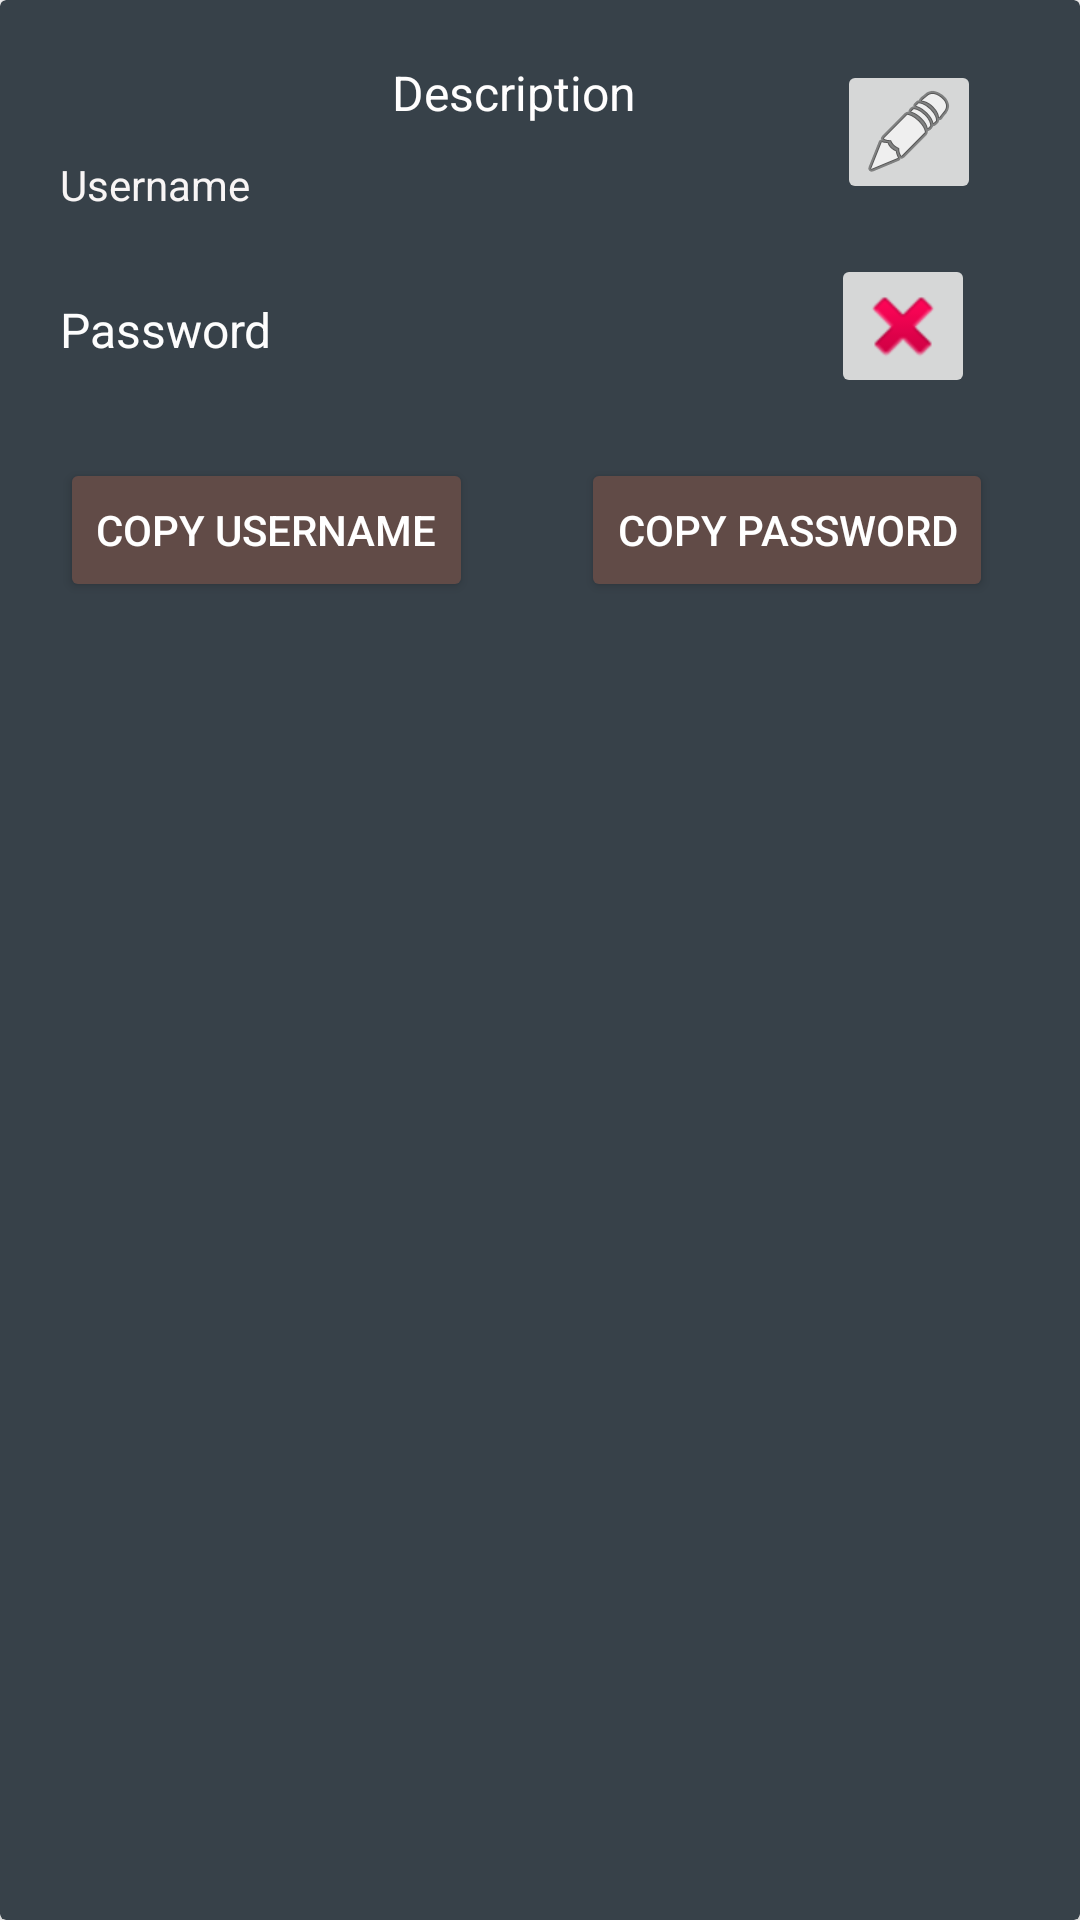

Layout XML and referenced resources for this Android screen:
<!-- AndroidManifest.xml: application theme Theme.ForgetIt -->
<!-- res/layout/card_layout.xml -->
<?xml version="1.0" encoding="utf-8"?>
<androidx.cardview.widget.CardView xmlns:android="http://schemas.android.com/apk/res/android"
    xmlns:app="http://schemas.android.com/apk/res-auto"
    xmlns:card_view="http://schemas.android.com/apk/res-auto"
    xmlns:tools="http://schemas.android.com/tools"


    android:id="@+id/c"
    android:layout_width="match_parent"
    android:layout_height="wrap_content"
    android:layout_marginVertical="3dp"

    android:padding="10dp"
    card_view:cardBackgroundColor="#374149"
    card_view:cardElevation="3dp"
    card_view:contentPadding="4dp"
    card_view:layout_constraintTop_toTopOf="parent"
    tools:layout_editor_absoluteX="4dp">



        <HorizontalScrollView
            android:layout_width="match_parent"
            android:layout_height="match_parent">


            <androidx.constraintlayout.widget.ConstraintLayout
                android:id="@+id/card"
                android:layout_width="wrap_content"
                android:layout_height="match_parent"
                android:backgroundTint="#D2322D2D">


                <ImageButton
                    android:id="@+id/imageButton"
                    android:layout_width="48dp"
                    android:layout_height="48dp"
                    android:layout_marginEnd="6dp"
                    android:layout_marginBottom="20dp"
                    android:contentDescription="@string/delete"
                    android:src="@android:drawable/ic_delete"
                    app:layout_constraintBottom_toTopOf="@+id/button9"
                    app:layout_constraintEnd_toEndOf="parent"
                    app:layout_constraintTop_toBottomOf="@+id/imageButton2"
                    app:layout_constraintVertical_bias="1.0"
                   />

                <ImageButton
                    android:id="@+id/imageButton2"
                    android:layout_width="48dp"
                    android:layout_height="48dp"
                    android:layout_marginTop="16dp"
                    android:layout_marginEnd="4dp"
                    android:contentDescription="@string/edit"
                    app:layout_constraintEnd_toEndOf="parent"
                    app:layout_constraintTop_toTopOf="parent"
                    card_view:srcCompat="@android:drawable/ic_menu_edit" />

                <TextView
                    android:id="@+id/username"
                    android:layout_width="wrap_content"
                    android:layout_height="wrap_content"
                    android:layout_marginStart="16dp"
                    android:layout_marginTop="48dp"
                    android:text="@string/username"
                    android:textColor="#F8F5F5"
                    android:textSize="14sp"
                    app:layout_constraintStart_toStartOf="parent"
                    app:layout_constraintTop_toTopOf="parent" />

                <TextView
                    android:id="@+id/cardLabel"
                    android:layout_width="wrap_content"
                    android:layout_height="wrap_content"
                    android:layout_marginStart="50dp"
                    android:layout_marginTop="16dp"
                    android:text="@string/Label"
                    android:textColor="#FFFEFE"
                    android:textSize="16sp"
                    app:layout_constraintEnd_toStartOf="@+id/imageButton2"
                    app:layout_constraintHorizontal_bias="0.534"
                    app:layout_constraintStart_toStartOf="parent"
                    app:layout_constraintTop_toTopOf="parent" />

                <Button
                    android:id="@+id/button8"
                    android:layout_width="wrap_content"
                    android:layout_height="wrap_content"
                    android:layout_marginStart="16dp"
                    android:layout_marginTop="32dp"
                    android:backgroundTint="#614B47"
                    android:text="@string/copyUsername"
                    android:textColor="#FFFFFFFF"
                    app:layout_constraintBottom_toBottomOf="parent"
                    app:layout_constraintStart_toStartOf="parent"
                    app:layout_constraintTop_toBottomOf="@+id/password"
                    app:layout_constraintVertical_bias="0.0" />

                <Button
                    android:id="@+id/button9"
                    android:layout_width="wrap_content"
                    android:layout_height="wrap_content"
                    android:layout_marginStart="36dp"
                    android:backgroundTint="#614B47"
                    android:text="@string/copyPassword"
                    android:textColor="#FFFFFFFF"
                    app:layout_constraintBaseline_toBaselineOf="@+id/button8"
                    app:layout_constraintEnd_toEndOf="parent"
                    app:layout_constraintHorizontal_bias="0.0"
                    app:layout_constraintStart_toEndOf="@+id/button8" />

                <ImageView
                    android:id="@+id/imageView"
                    android:layout_width="48dp"
                    android:layout_height="48dp"
                    android:layout_marginStart="32dp"
                    android:layout_marginTop="12dp"
                    android:contentDescription='@string/VisibilyOf'
                    android:scaleX="1"
                    android:scaleY="1"
                    app:layout_constraintEnd_toStartOf="@+id/imageButton"
                    app:layout_constraintHorizontal_bias="0.0"
                    app:layout_constraintStart_toEndOf="@+id/password"
                    app:layout_constraintTop_toBottomOf="@+id/username"
                    tools:srcCompat="@drawable/closed" />

                <TextView
                    android:id="@+id/password"
                    android:layout_width="wrap_content"
                    android:layout_height="wrap_content"
                    android:layout_marginStart="16dp"
                    android:layout_marginTop="28dp"
                    android:text="@string/password"
                    android:textColor="#FDFDFD"
                    android:textSize="16sp"
                    android:visibility="visible"
                    app:layout_constraintStart_toStartOf="parent"
                    app:layout_constraintTop_toBottomOf="@+id/username" />

            </androidx.constraintlayout.widget.ConstraintLayout>

        </HorizontalScrollView>



</androidx.cardview.widget.CardView>
<!-- resources referenced by this layout -->
<resources>
  <!-- drawable closed: png bitmap (drawable, 61999 bytes) -->
  <string name="Label">Description</string>
  <string name="VisibilyOf">Visibility of password</string>
  <string name="copyPassword">Copy password</string>
  <string name="copyUsername">Copy username</string>
  <string name="delete">Delete</string>
  <string name="edit">edit</string>
  <string name="password">Password</string>
  <string name="username">Username</string>
  <style name="Theme.ForgetIt" parent="Theme.MaterialComponents.DayNight.DarkActionBar">
          
          <item name="colorPrimary">#374149</item>
          <item name="colorPrimaryVariant">@color/purple_700</item>
          <item name="colorOnPrimary">#FFFFFF</item>
          
          <item name="colorSecondary">@color/teal_200</item>
          <item name="colorSecondaryVariant">@color/teal_700</item>
          <item name="colorOnSecondary">#FBFBFB</item>
          
          <item name="android:statusBarColor">#374149</item>
          
      </style>
  <!-- not gathered from this repository: default colours our renderer supplied (Android Studio template values) -->
  <color name="purple_700">#FF3700B3</color>
  <color name="teal_200">#FF03DAC5</color>
  <color name="teal_700">#FF018786</color>
</resources>
